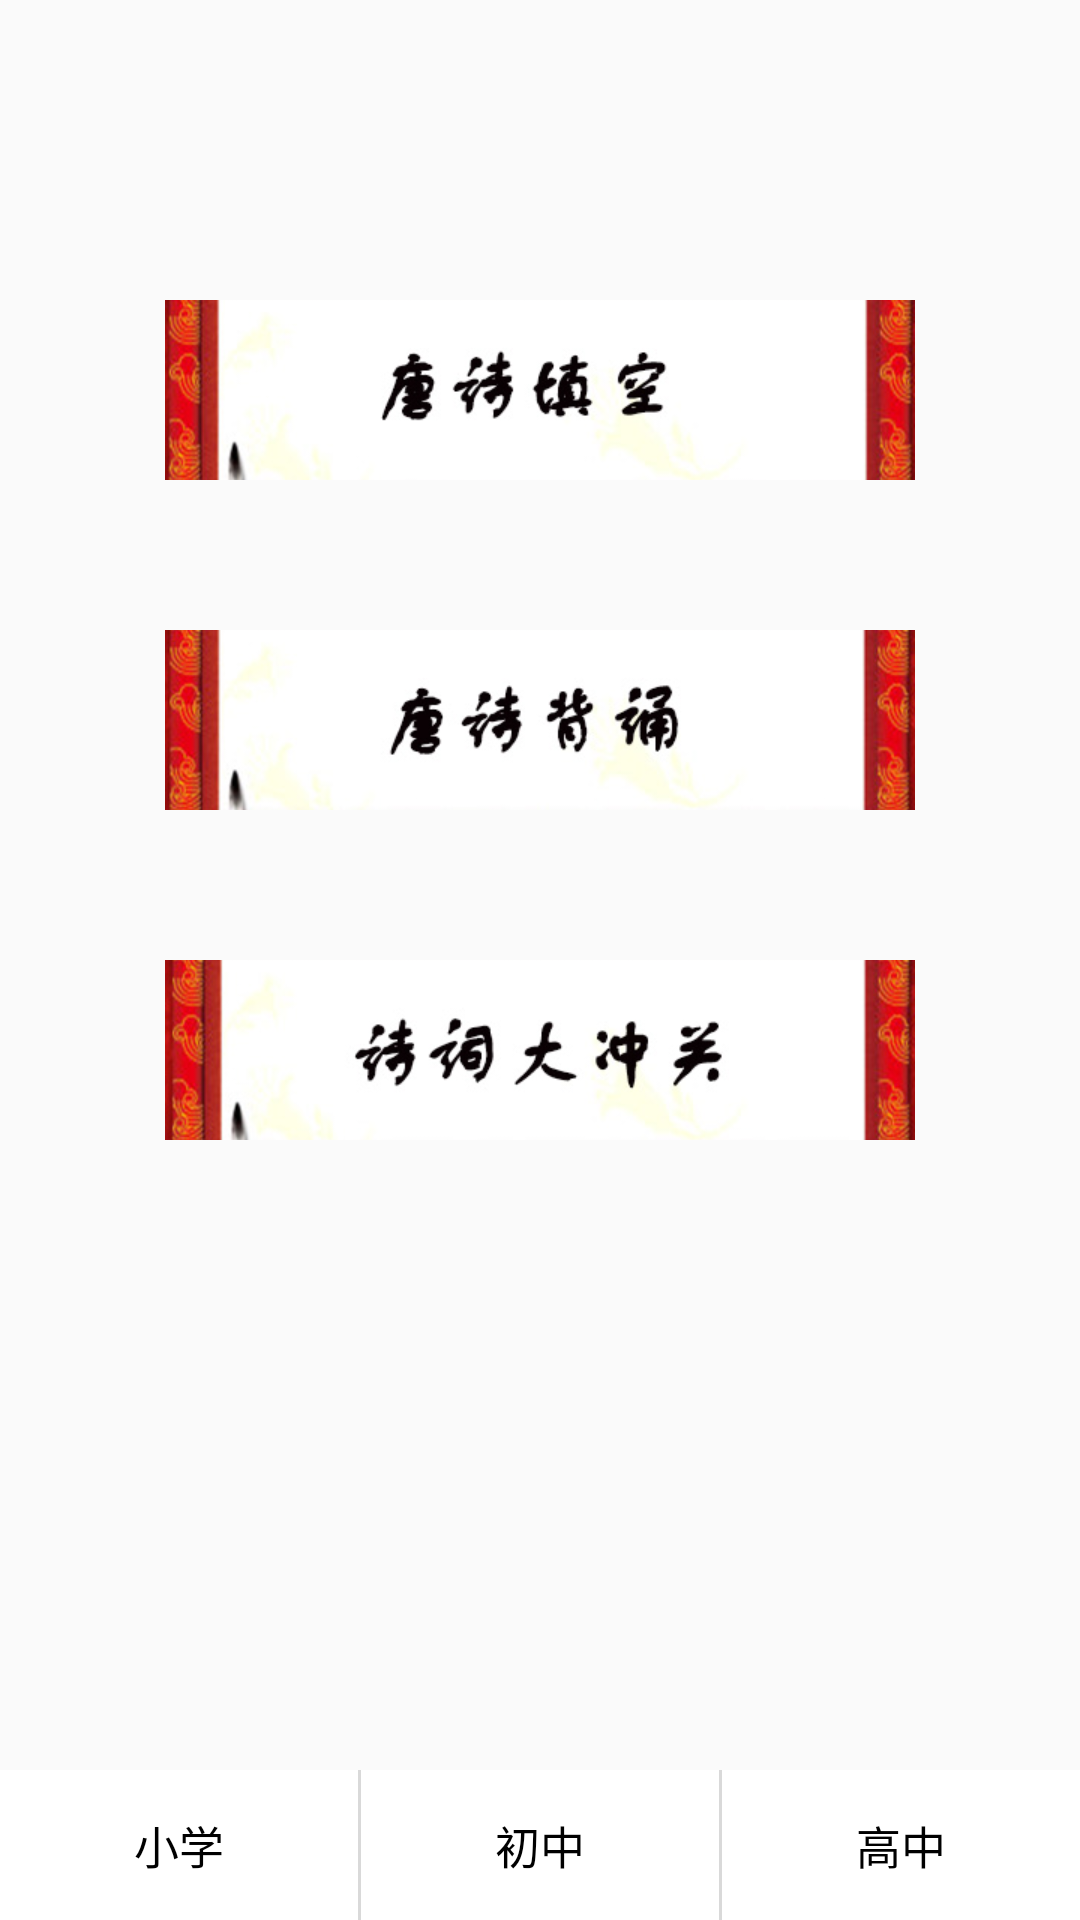

The Android layout XML behind this screen, and the referenced resources:
<!-- AndroidManifest.xml: activity theme MainTheme -->
<!-- res/layout/activity_game_main.xml -->
<?xml version="1.0" encoding="utf-8"?>
<RelativeLayout xmlns:android="http://schemas.android.com/apk/res/android"
    android:orientation="vertical" android:layout_width="match_parent"
    android:layout_height="match_parent"
    android:background="@drawable/normal_bg">
    <include layout="@layout/base_toolbar"/>
    <ImageView
        android:id="@+id/iv_blank"
        android:layout_width="250dp"
        android:layout_height="60dp"
        android:src="@drawable/tang_blank"
        android:layout_marginTop="100dp"
        android:scaleType="centerCrop"
        android:layout_centerHorizontal="true"/>
    <ImageView
        android:id="@+id/iv_recite"
        android:layout_width="250dp"
        android:layout_height="60dp"
        android:src="@drawable/tang_recite"
        android:layout_below="@+id/iv_blank"
        android:layout_marginTop="50dp"
        android:scaleType="centerCrop"
        android:layout_centerHorizontal="true"/>
    <ImageView
        android:id="@+id/iv_poem_game"
        android:layout_width="250dp"
        android:layout_height="60dp"
        android:src="@drawable/poem_game"
        android:layout_below="@+id/iv_recite"
        android:layout_marginTop="50dp"
        android:scaleType="centerCrop"
        android:layout_centerHorizontal="true"/>

    <RadioGroup
        android:id="@+id/rg_games"
        android:layout_width="match_parent"
        android:layout_height="50dp"
        android:orientation="horizontal"
        android:layout_alignParentBottom="true"
        android:background="@color/white">
        <RadioButton
            android:id="@+id/rb_primary"
            android:layout_width="0dp"
            android:layout_height="match_parent"
            android:layout_weight="1"
            android:button="@null"
            android:textColor="@color/rb_text_color_selector"
            android:background="@drawable/rb_backgroud_selector"
            android:textSize="15sp"
            android:gravity="center"
            android:text="@string/primary"/>
        <View
            android:layout_width="1dp"
            android:layout_height="match_parent"
            android:background="@color/gray"/>
        <RadioButton
            android:id="@+id/rb_junior"
            android:layout_width="0dp"
            android:layout_height="match_parent"
            android:layout_weight="1"
            android:button="@null"
            android:textColor="@color/rb_text_color_selector"
            android:background="@drawable/rb_backgroud_selector"
            android:textSize="15sp"
            android:gravity="center"
            android:text="@string/junior"/>
        <View
            android:layout_width="1dp"
            android:layout_height="match_parent"
            android:background="@color/gray"/>
        <RadioButton
            android:id="@+id/rb_high"
            android:layout_width="0dp"
            android:layout_height="match_parent"
            android:layout_weight="1"
            android:button="@null"
            android:textColor="@color/rb_text_color_selector"
            android:background="@drawable/rb_backgroud_selector"
            android:textSize="15sp"
            android:gravity="center"
            android:text="@string/high"/>
    </RadioGroup>

</RelativeLayout>
<!-- res/layout/base_toolbar.xml (included above) -->
<?xml version="1.0" encoding="utf-8"?>
<android.support.design.widget.AppBarLayout xmlns:android="http://schemas.android.com/apk/res/android"
    android:id="@+id/base_app_bar"
    android:layout_width="match_parent"
    android:layout_height="wrap_content"
    android:orientation="vertical"
    android:theme="@style/AppBarTheme"
    android:paddingTop="15dp"
    android:background="@color/translute">

    <android.support.v7.widget.Toolbar xmlns:app="http://schemas.android.com/apk/res-auto"
        android:id="@+id/tb_base_tool_bar"
        android:layout_width="match_parent"
        android:layout_height="?attr/actionBarSize"
        app:layout_scrollFlags="scroll|enterAlways"
        app:popupTheme="@style/ThemeOverlay.AppCompat.Light"
        app:contentInsetLeft="0dp"
        app:contentInsetStart="0dp">
        <ImageView
            android:id="@+id/iv_back"
            android:layout_width="20dp"
            android:layout_height="20dp"
            android:layout_gravity="left"
            android:layout_marginRight="15dp"
            android:layout_marginLeft="15dp"
            android:src="@drawable/iv_back"
            android:scaleType="centerInside"
            android:visibility="gone" />
        <TextView
            android:id="@+id/tv_left"
            android:layout_width="wrap_content"
            android:layout_height="wrap_content"
            android:layout_gravity="left"
            android:layout_marginLeft="15dp"
            android:textColor="@color/white"
            android:textSize="18sp"
            android:layout_marginRight="15dp"
            android:visibility="gone" />

        <TextView
            android:id="@+id/tv_title"
            android:layout_width="wrap_content"
            android:layout_height="wrap_content"
            android:layout_gravity="center"
            android:textColor="@color/white"
            android:textSize="20sp"/>

        <TextView
            android:id="@+id/tv_title_right"
            android:layout_width="wrap_content"
            android:layout_height="wrap_content"
            android:layout_gravity="end"
            android:textColor="@color/white"
            android:textSize="18sp"
            android:layout_marginRight="10dp"
            android:visibility="gone" />

        <ImageView
            android:id="@+id/iv_title_right"
            android:layout_width="25dp"
            android:layout_height="25dp"
            android:layout_gravity="right"
            android:layout_marginRight="10dp"
            android:scaleType="centerInside"
            android:visibility="gone" />

    </android.support.v7.widget.Toolbar>

</android.support.design.widget.AppBarLayout>
<!-- resources referenced by this layout -->
<resources>
  <color name="gray">#d9d9d9</color>
  <color name="translute">#00000000</color>
  <color name="white">#fff</color>
  <!-- drawable poem_game: png bitmap (drawable-xxhdpi, 56087 bytes) -->
  <!-- drawable rb_backgroud_selector (drawable) -->
  <?xml version="1.0" encoding="utf-8"?>
  <selector xmlns:android="http://schemas.android.com/apk/res/android">
      <item android:state_pressed="true">
          <shape>
              <solid android:color="@color/colorPrimary"/>
          </shape>
      </item>
      <item android:state_focused="true">
          <shape>
              <solid android:color="@color/colorPrimary"/>
          </shape>
      </item>
      <item android:state_checked="true">
          <shape>
              <solid android:color="@color/colorPrimary"/>
          </shape>
      </item>
      <item>
          <shape>
              <solid android:color="@color/white"/>
          </shape>
      </item>
  </selector>
  <!-- drawable tang_blank: png bitmap (drawable-xxhdpi, 55850 bytes) -->
  <!-- drawable tang_recite: png bitmap (drawable-xxhdpi, 55809 bytes) -->
  <string name="high">高中</string>
  <string name="junior">初中</string>
  <string name="primary">小学</string>
  <style name="AppBarTheme" parent="ThemeOverlay.AppCompat.ActionBar">
          <item name="elevation">0dp</item>
      </style>
  <style name="MainTheme" parent="AppTheme">
          <item name="android:windowIsTranslucent">true</item>
          <item name="android:windowNoTitle">true</item>
          <item name="windowNoTitle">true</item>
          
          
      </style>
  <color name="colorPrimary">#3F51B5</color>
  <style name="AppTheme" parent="Theme.AppCompat.Light.NoActionBar">
          
          <item name="colorPrimary">@color/colorPrimary</item>
          <item name="colorPrimaryDark">@color/colorPrimaryDark</item>
          <item name="colorAccent">@color/colorAccent</item>
      </style>
  <color name="colorPrimaryDark">#303F9F</color>
  <color name="colorAccent">#FF4081</color>
</resources>
